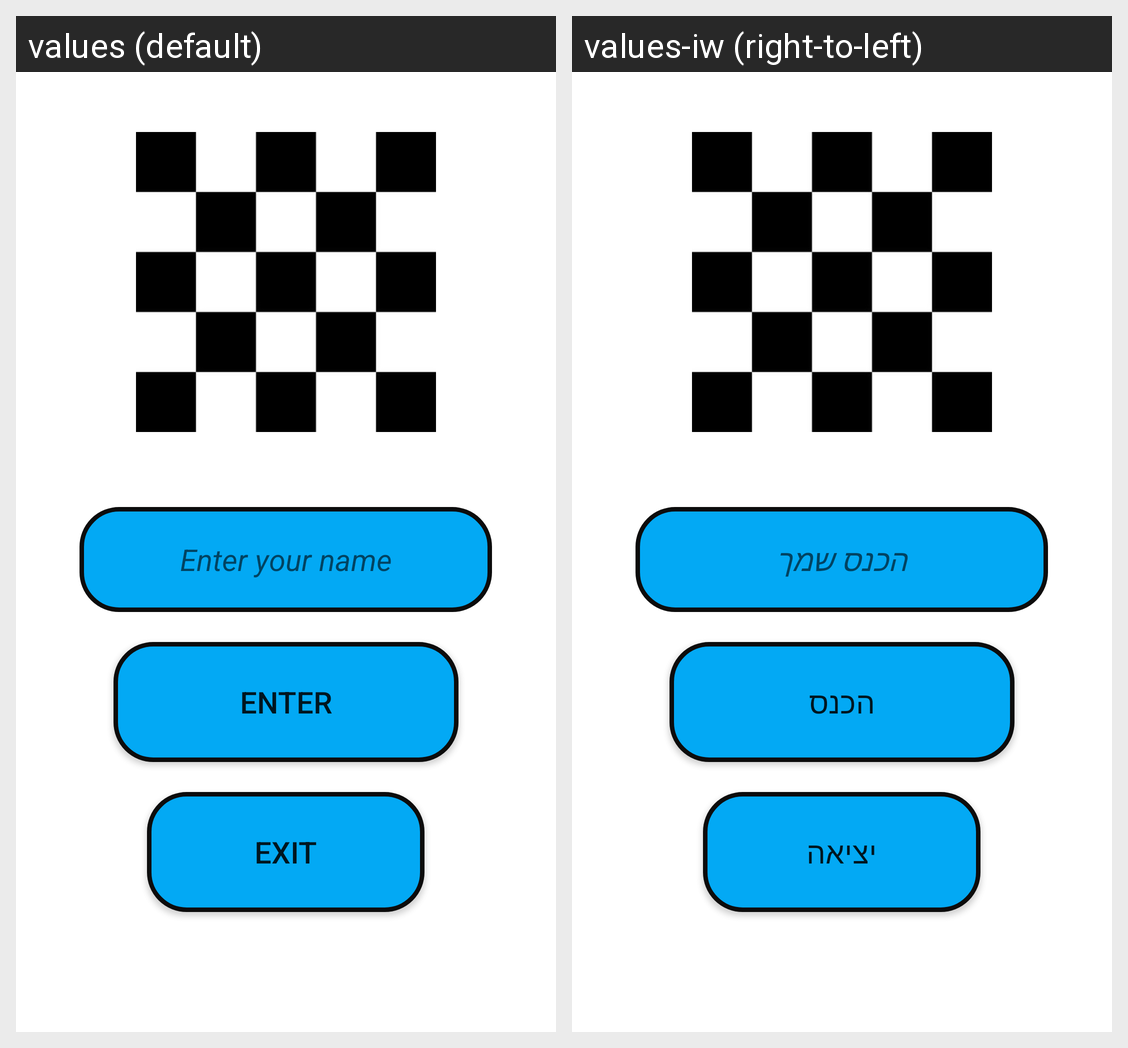

The same Android screen rendered under two of its app's locales, left to right. List the strings drawn on it with the default value and each locale's translation.
Android screen res/layout/login_screen.xml rendered under 2 locales, left to right: values (default), values-iw (right-to-left). Device: Nexus 5 (rendered at 1080×1920; each locale shown at half size, 540×960, under a caption strip naming it); theme AppTheme.
Strings drawn on this screen, with the default value and each locale's value (text and hints the layout hard-codes, and strings that could not be matched under every locale, appear in the picture but are not listed):

name_edit
  values: Enter your name
  values-iw: הכנס שמך

enter_main_btn
  values: Enter
  values-iw: הכנס

exit_main_btn
  values: Exit
  values-iw: יציאה
